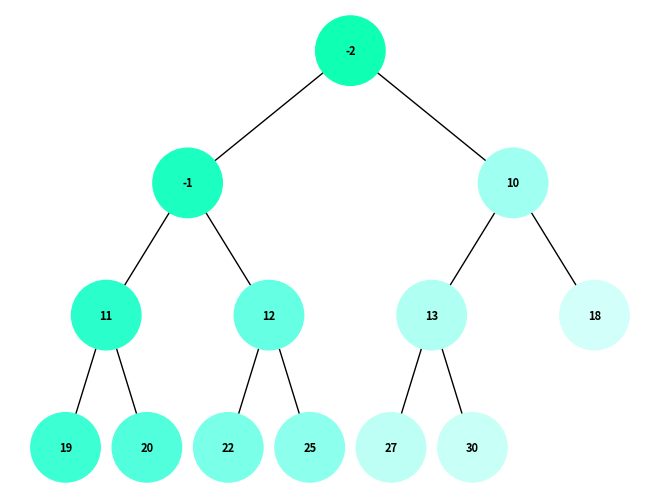
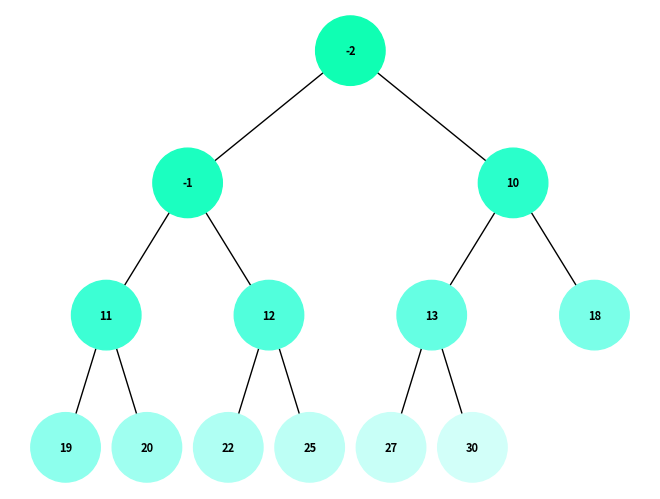

These charts were generated, in order, by the following Python code:
import heapq
import uuid
import networkx as nx
import matplotlib.pyplot as plt
from collections import deque


class BinaryHeapNode:
    def __init__(self, key=None, color="lightblue"):
        self.key = key
        self.color = color
        self.id = str(uuid.uuid4())
        self.left = None
        self.right = None
        self.heap = None

    @staticmethod
    def heap_sort(iterable, descending=False):
        sign = -1 if descending else 1
        h = [sign * el for el in iterable]
        heapq.heapify(h)
        return [sign * heapq.heappop(h) for _ in range(len(h))]

    def insert_node(self, heap, index=0):
        if not heap:
            return None

        self.key = heap[index]

        left_index = 2 * index + 1
        right_index = 2 * index + 2

        if left_index < len(heap):
            if not self.left:
                self.left = BinaryHeapNode()
            self.left.insert_node(heap, left_index)

        if right_index < len(heap):
            if not self.right:
                self.right = BinaryHeapNode()
            self.right.insert_node(heap, right_index)

        return self

    def sum_all_nodes(self):
        total = self.key
        if self.left:
            total += self.left.sum_all_nodes()
        if self.right:
            total += self.right.sum_all_nodes()
        return total

    def dfs_iterative(self, base_color=(0.06, 1.00, 0.70), lightening_factor=0.8):
        visited = set()
        stack = [self]

        while stack:
            node = stack.pop()
            if node not in visited:
                node.color = base_color
                base_color = tuple(c ** lightening_factor for c in base_color)
                visited.add(node)

                if node.right:
                    stack.append(node.right)

                if node.left:
                    stack.append(node.left)

    def bfs_iterative(self, base_color=(0.06, 1.00, 0.70), lightening_factor=0.8):
        visited = set()
        queue = deque([self])

        while queue:
            node = queue.popleft()

            if node not in visited:
                node.color = base_color
                base_color = tuple(c ** lightening_factor for c in base_color)
                visited.add(node)

                if node.left:
                    queue.append(node.left)

                if node.right:
                    queue.append(node.right)

        return visited

    def draw_tree(self):
        G = nx.Graph()
        pos_data = self._draw_tree(G, 0, 0, 1, 0.5)

        # Extract node positions and colors
        pos = {node: data['pos'] for node, data in pos_data.items()}
        node_colors = [data['color'] for _, data in pos_data.items()]

        labels = {node: str(node.key) for node in G.nodes}

        nx.draw(G, pos, labels=labels, with_labels=True, font_size=8,
                node_size=2500, node_color=node_colors, font_weight='bold')
        plt.show()

    def _draw_tree(self, G, x, y, level, dx):
        if self is not None:
            G.add_node(self, pos=(x, y), color=self.color)  # Include color attribute
            if self.left is not None:
                G.add_edge(self, self.left)
                x_left = x - dx / level
                y_left = y - 1
                self.left._draw_tree(G, x_left, y_left, level * 2, dx)
            if self.right is not None:
                G.add_edge(self, self.right)
                x_right = x + dx / level
                y_right = y - 1
                self.right._draw_tree(G, x_right, y_right, level * 2, dx)
        return {n: {'pos': data['pos'], 'color': data['color']} for n, data in G.nodes(data=True)}

    def __str__(self, level=0, prefix="Root: "):
        ret = "\t" * level + prefix + str(self.key) + "\n"
        if self.left:
            ret += self.left.__str__(level + 1, "L--- ")
        if self.right:
            ret += self.right.__str__(level + 1, "R--- ")
        return ret


def main():
    # Example usage of heap_sort
    unsorted_list = [20, 30, 25, 19, 27, -1, -2, 18, 22, 10, 11, 12, 13]
    sorted_list_ascending = BinaryHeapNode.heap_sort(unsorted_list)
    root = BinaryHeapNode(sorted_list_ascending[0])
    root.insert_node(sorted_list_ascending)

    root.dfs_iterative()
    root.draw_tree()
    # Draw the tree
    root.bfs_iterative()
    root.draw_tree()


if __name__ == "__main__":
    main()
